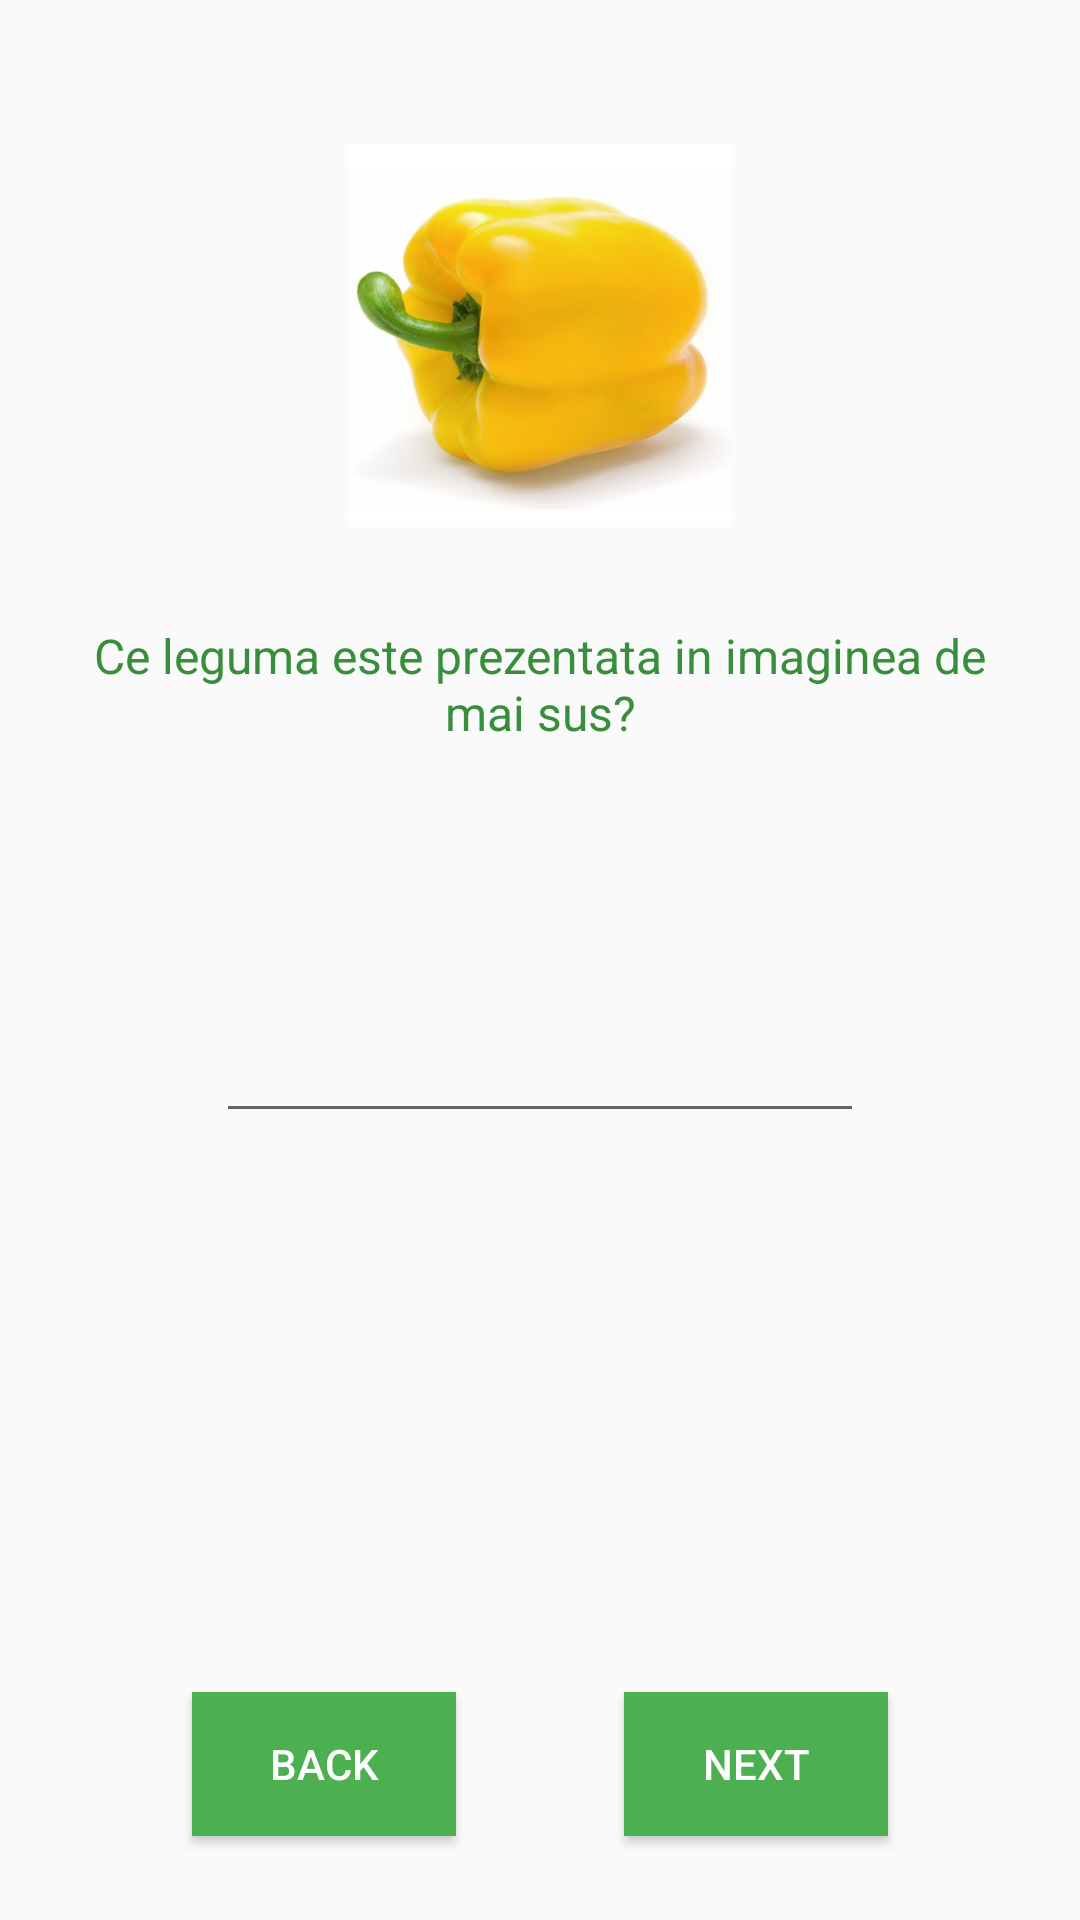

Android layout source for this screen:
<!-- AndroidManifest.xml: application theme AppTheme -->
<!-- res/layout/image_edit_layout.xml -->
<?xml version="1.0" encoding="utf-8"?>
<RelativeLayout
    xmlns:android="http://schemas.android.com/apk/res/android"
    xmlns:tools="http://schemas.android.com/tools"
    android:layout_width="match_parent"
    android:layout_height="match_parent"
    tools:context="com.example.android.quizapp.MainActivity">

    <ImageView
        android:id="@+id/question"
        android:layout_width="match_parent"
        android:layout_height="wrap_content"
        android:layout_marginTop="48dp"
        android:layout_marginLeft="48dp"
        android:layout_marginRight="48dp"
        android:layout_marginBottom="16dp"
        android:gravity="center_horizontal"
        android:src="@drawable/ardei_galben_512"
        />

    <TextView
        android:id="@+id/question_title"
        android:layout_width="match_parent"
        android:layout_height="wrap_content"
        android:layout_below="@+id/question"
        android:gravity="center_horizontal"
        android:padding="@dimen/padding_margin_16dp"
        style="@style/SubQuestion"
        android:text="Ce leguma este prezentata in imaginea de mai sus?"
        />

    <EditText
        android:layout_width="match_parent"
        android:layout_height="wrap_content"
        android:layout_centerInParent="true"
        android:layout_below="@+id/question_title"
        android:layout_marginTop="72dp"
        android:layout_marginLeft="72dp"
        android:layout_marginRight="72dp"
        android:id="@+id/edit_box_answer"
        />


    <Button
        android:id="@+id/back_editbox"
        android:layout_width="wrap_content"
        android:layout_height="wrap_content"
        android:layout_alignLeft="@+id/question"
        android:layout_alignParentBottom="true"
        android:layout_alignStart="@+id/question"
        android:layout_marginBottom="28dp"
        android:onClick="changeLayout"
        style="@style/Button"
        android:text="Back"/>

    <Button
        android:id="@+id/next_editbox"
        android:style="@style/Button"
        android:layout_width="wrap_content"
        android:layout_height="wrap_content"
        android:layout_marginBottom="28dp"
        android:layout_alignParentBottom="true"
        android:layout_alignEnd="@+id/question"
        android:layout_alignRight="@+id/question"
        android:onClick="changeLayout"
        android:text="Next"/>



</RelativeLayout>
<!-- resources referenced by this layout -->
<resources>
  <dimen name="padding_margin_16dp">16dp</dimen>
  <!-- drawable ardei_galben_512: jpg bitmap (drawable-xxxhdpi, 94376 bytes) -->
  <style name="Button">
          <item name="android:background">@color/colorPrimary</item>
          <item name="android:paddingLeft">@dimen/padding_margin_16dp</item>
          <item name="android:paddingRight">@dimen/padding_margin_16dp</item>
          <item name="android:textColor">@android:color/white</item>
          <item name="android:layout_marginTop">@dimen/padding_margin_32dp</item>
          <item name="android:layout_marginBottom">@dimen/padding_margin_16dp</item>
          <item name="android:layout_marginLeft">@dimen/padding_margin_16dp</item>
          <item name="android:layout_marginRight">@dimen/padding_margin_16dp</item>
      </style>
  <style name="SubQuestion">
          <item name="android:textColor">@color/colorPrimaryDark</item>
          <item name="android:textSize">@dimen/text_size_16sp</item>
          <item name="android:layout_width">match_parent</item>
          <item name="android:layout_height">wrap_content</item>
      </style>
  <style name="AppTheme" parent="Theme.AppCompat.Light.DarkActionBar">
          
          <item name="colorPrimary">@color/colorPrimary</item>
          <item name="colorPrimaryDark">@color/colorPrimaryDark</item>
          <item name="colorAccent">@color/colorAccent</item>
      </style>
  <color name="colorPrimary">#4CAF50</color>
  <dimen name="padding_margin_32dp">32dp</dimen>
  <color name="colorPrimaryDark">#388E3C</color>
  <dimen name="text_size_16sp">16sp</dimen>
  <color name="colorAccent">#795548</color>
</resources>
